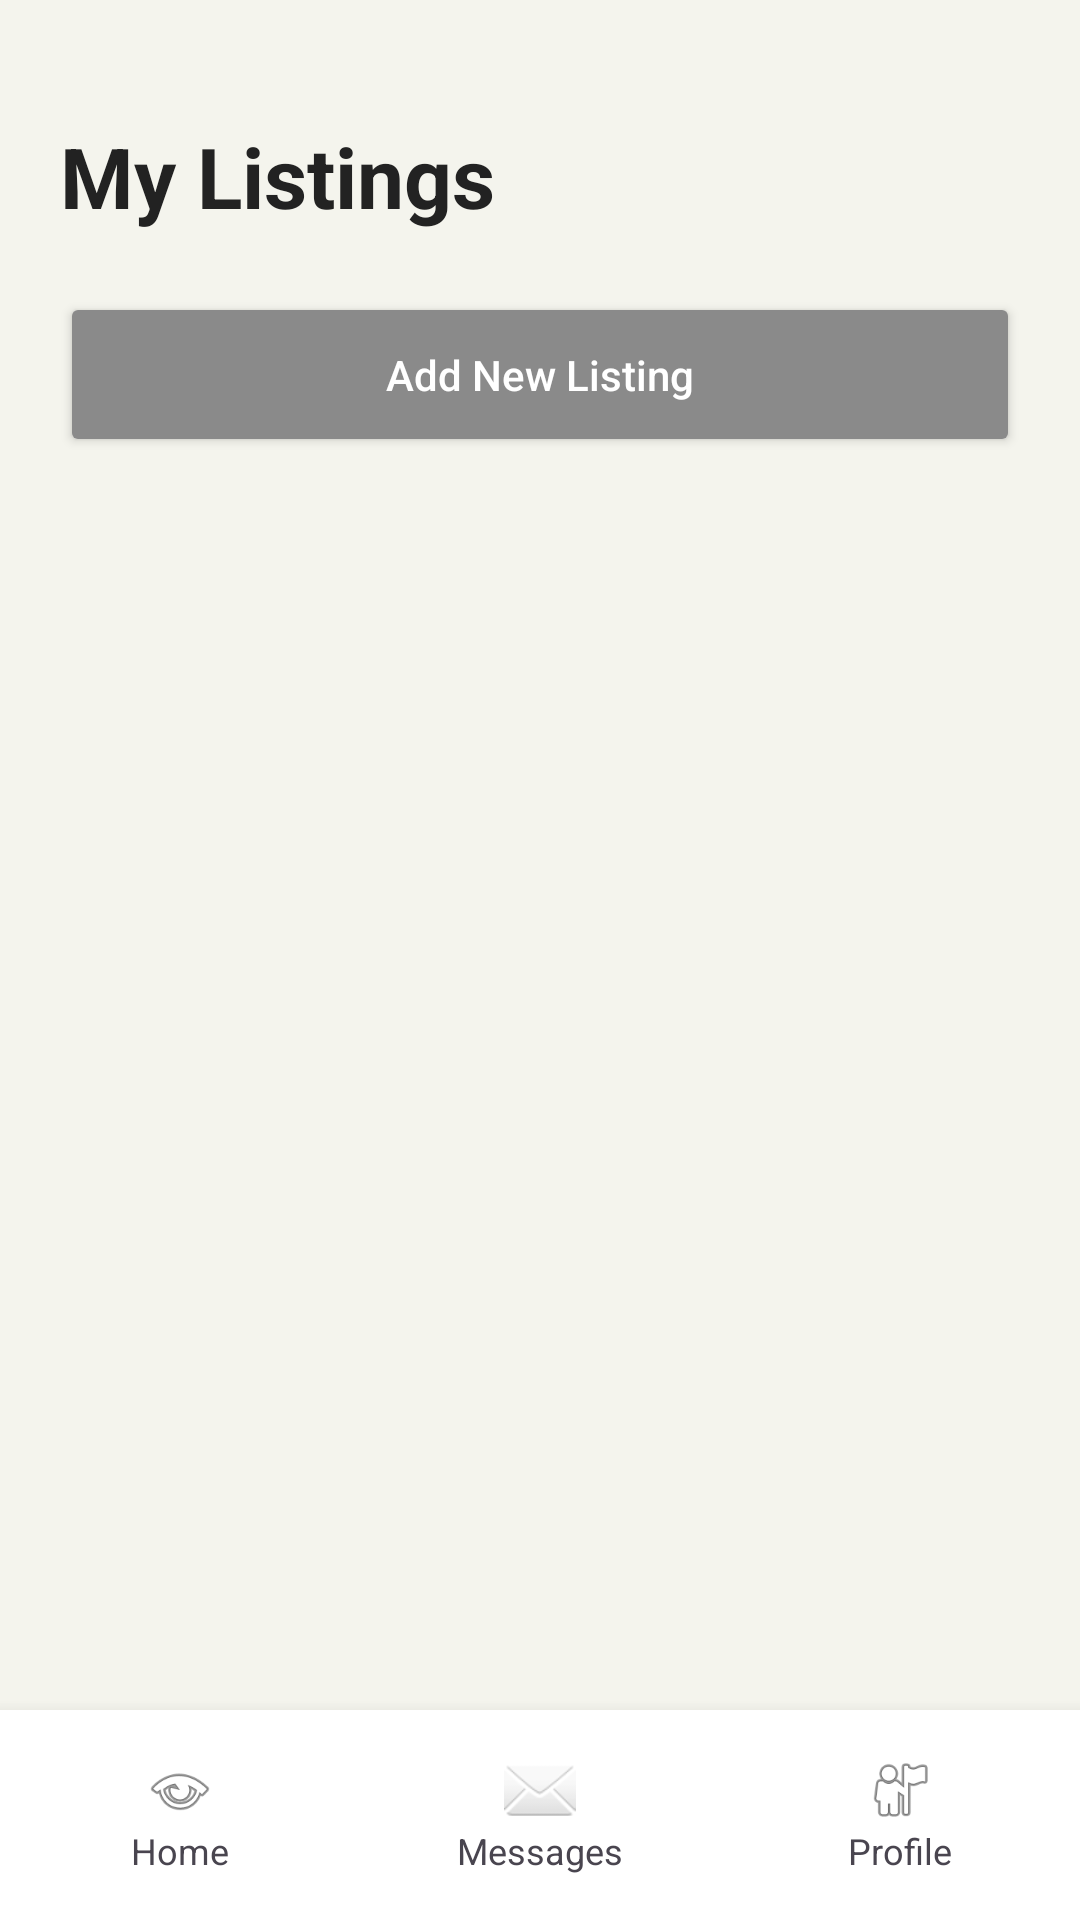

Write the Android layout XML for this screen, with the resource values it uses.
<!-- AndroidManifest.xml: application theme Theme.IncwadiMarket -->
<!-- res/layout/activity_view_listings.xml -->
<?xml version="1.0" encoding="utf-8"?>
<androidx.constraintlayout.widget.ConstraintLayout
    xmlns:android="http://schemas.android.com/apk/res/android"
    xmlns:app="http://schemas.android.com/apk/res-auto"
    android:layout_width="match_parent"
    android:layout_height="match_parent"
    android:background="@color/primaryBackground">

    

    <LinearLayout
        android:layout_width="0dp"
        android:layout_height="0dp"
        android:orientation="vertical"
        android:padding="20dp"
        app:layout_constraintTop_toTopOf="parent"
        app:layout_constraintBottom_toTopOf="@id/bottomNav"
        app:layout_constraintStart_toStartOf="parent"
        app:layout_constraintEnd_toEndOf="parent">

        <TextView
            android:layout_width="wrap_content"
            android:layout_height="wrap_content"
            android:text="My Listings"
            android:textSize="28sp"
            android:textStyle="bold"
            android:textColor="@color/darkText"
            android:layout_marginTop="20dp"/>

        <Button
            android:id="@+id/btnAddListing"
            android:layout_width="match_parent"
            android:layout_height="55dp"
            android:text="Add New Listing"
            android:textAllCaps="false"
            android:textColor="@android:color/white"
            android:backgroundTint="@color/buttonGray"
            android:layout_marginTop="20dp"/>

        <androidx.recyclerview.widget.RecyclerView
            android:id="@+id/recyclerListings"
            android:layout_width="match_parent"
            android:layout_height="0dp"
            android:layout_marginTop="20dp"
            android:layout_weight="1"/>

    </LinearLayout>

    

    <LinearLayout
        android:id="@+id/bottomNav"
        android:layout_width="0dp"
        android:layout_height="70dp"
        android:orientation="horizontal"
        android:gravity="center"
        android:background="@android:color/white"
        android:elevation="8dp"
        app:layout_constraintBottom_toBottomOf="parent"
        app:layout_constraintStart_toStartOf="parent"
        app:layout_constraintEnd_toEndOf="parent">

        

        <LinearLayout
            android:id="@+id/navHome"
            android:layout_width="0dp"
            android:layout_height="wrap_content"
            android:layout_weight="1"
            android:orientation="vertical"
            android:gravity="center">

            <ImageView
                android:layout_width="24dp"
                android:layout_height="24dp"
                android:src="@android:drawable/ic_menu_view"/>

            <TextView
                android:layout_width="wrap_content"
                android:layout_height="wrap_content"
                android:text="Home"
                android:textSize="12sp"/>

        </LinearLayout>

        

        <LinearLayout
            android:id="@+id/navMessages"
            android:layout_width="0dp"
            android:layout_height="wrap_content"
            android:layout_weight="1"
            android:orientation="vertical"
            android:gravity="center">

            <ImageView
                android:layout_width="24dp"
                android:layout_height="24dp"
                android:src="@android:drawable/ic_dialog_email"/>

            <TextView
                android:layout_width="wrap_content"
                android:layout_height="wrap_content"
                android:text="Messages"
                android:textSize="12sp"/>

        </LinearLayout>

        

        <LinearLayout
            android:id="@+id/navProfile"
            android:layout_width="0dp"
            android:layout_height="wrap_content"
            android:layout_weight="1"
            android:orientation="vertical"
            android:gravity="center">

            <ImageView
                android:layout_width="24dp"
                android:layout_height="24dp"
                android:src="@android:drawable/ic_menu_myplaces"/>

            <TextView
                android:layout_width="wrap_content"
                android:layout_height="wrap_content"
                android:text="Profile"
                android:textSize="12sp"/>

        </LinearLayout>

    </LinearLayout>

</androidx.constraintlayout.widget.ConstraintLayout>
<!-- resources referenced by this layout -->
<resources>
  <color name="buttonGray">#8A8A8A</color>
  <color name="darkText">#222222</color>
  <color name="primaryBackground">#F4F4ED</color>
  <style name="Theme.IncwadiMarket" parent="Base.Theme.IncwadiMarket" />
  <style name="Base.Theme.IncwadiMarket" parent="Theme.Material3.DayNight.NoActionBar">
          
          
          <item name="colorPrimary">@color/buttonGray</item>
          <item name="colorPrimaryVariant">@color/buttonGray</item>
          <item name="colorOnPrimary">@color/white</item>
  
          <item name="android:statusBarColor">@color/primaryBackground</item>
          <item name="android:windowBackground">@color/primaryBackground</item>
      </style>
  <color name="white">#FFFFFF</color>
</resources>
